Run: headless pygame with SDL's dummy video driver; simulated clock (each Clock.tick advances the game by its frame time, no real sleeping); random seed 0; keys injected as events and as key.get_pressed() state; no mouse input; restart key SPACE tapped at the start of phases 3 and 4.
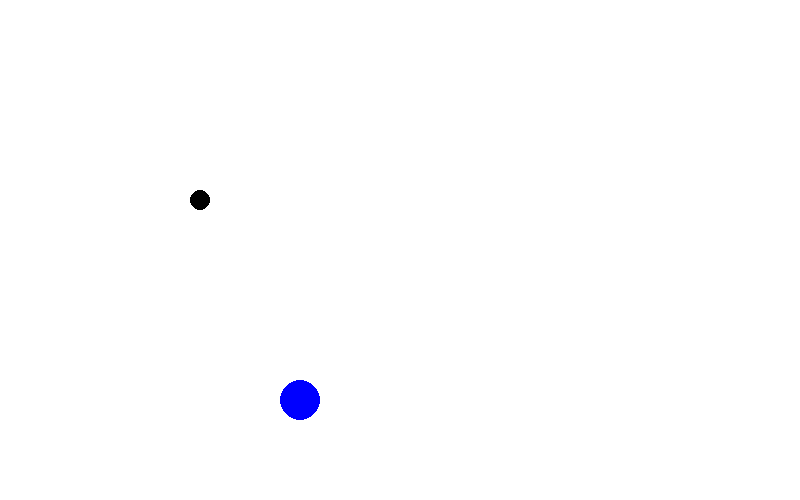
Frame 1 of 4 · flips 1–60 · no input
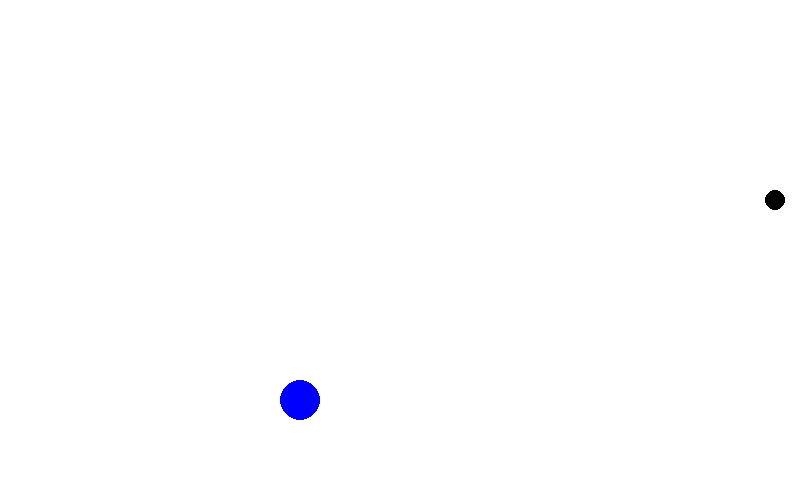
Frame 2 of 4 · flips 61–180 · tapped SPACE, RETURN · held RIGHT (→), D
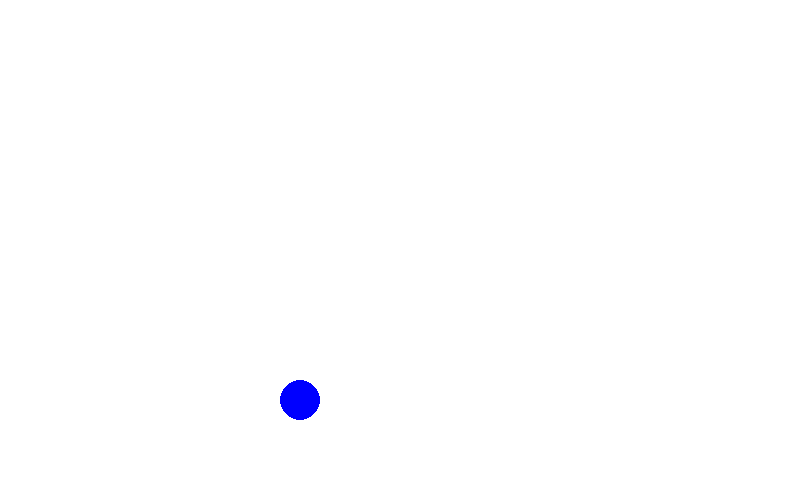
Frame 3 of 4 · flips 181–300 · tapped SPACE · held DOWN (↓), S
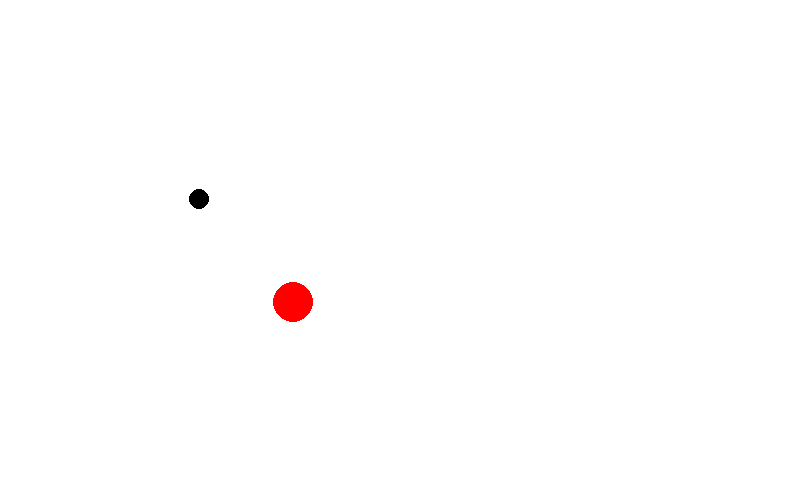
Frame 4 of 4 · flips 301–420 · tapped SPACE · held LEFT (←), A, UP (↑), W

The pygame program that drew these frames:

import pygame

pygame.init()

screen = pygame.display.set_mode((800, 500), flags=pygame.RESIZABLE)
pygame.display.set_caption('First Game')
font = pygame.font.Font(None, 64)

clock = pygame.time.Clock()

player_pos = pygame.Vector2(200, 200)
enemy_pos = pygame.Vector2(300, 400)

player_radius = 10
enemy_radius = 20

enemy_color = 'blue'

speed = 300
enemy_speed = 200

running = True
is_game_over = False

while running:
    for event in pygame.event.get():
        if event.type == pygame.QUIT:
            running = False

        if is_game_over:
            if event.type == pygame.KEYDOWN:
                if event.key == pygame.K_SPACE:
                    player_pos = pygame.Vector2(400, 200)
                    enemy_pos = pygame.Vector2(200, 200)
                    is_game_over = False

    if not is_game_over:
        dt = clock.tick(60) / 1000

        screen.fill('white')

        keys = pygame.key.get_pressed()

        if keys[pygame.K_RIGHT]:
            player_pos.x += dt * speed
        if keys[pygame.K_LEFT]:
            player_pos.x -= dt * speed
        if keys[pygame.K_UP]:
            player_pos.y -= dt * speed
        if keys[pygame.K_DOWN]:
            player_pos.y += dt * speed

        distance_vector = player_pos - enemy_pos
        if 0 < distance_vector.length() < 150:
            enemy_color = 'red'
            direction = distance_vector.normalize()
            enemy_pos += direction * enemy_speed * dt
            if distance_vector.length() < player_radius + enemy_radius:
                game_over_text = font.render('Game Over', True, 'black')
                game_over_rect = game_over_text.get_rect(
                    center=screen.get_rect().center
                )
                screen.blit(game_over_text, game_over_rect)
                is_game_over = True
        else:
            enemy_color = 'blue'

        pygame.draw.circle(screen, 'black', player_pos, player_radius)
        pygame.draw.circle(screen, enemy_color, enemy_pos, enemy_radius)

        pygame.display.flip()

pygame.quit()
